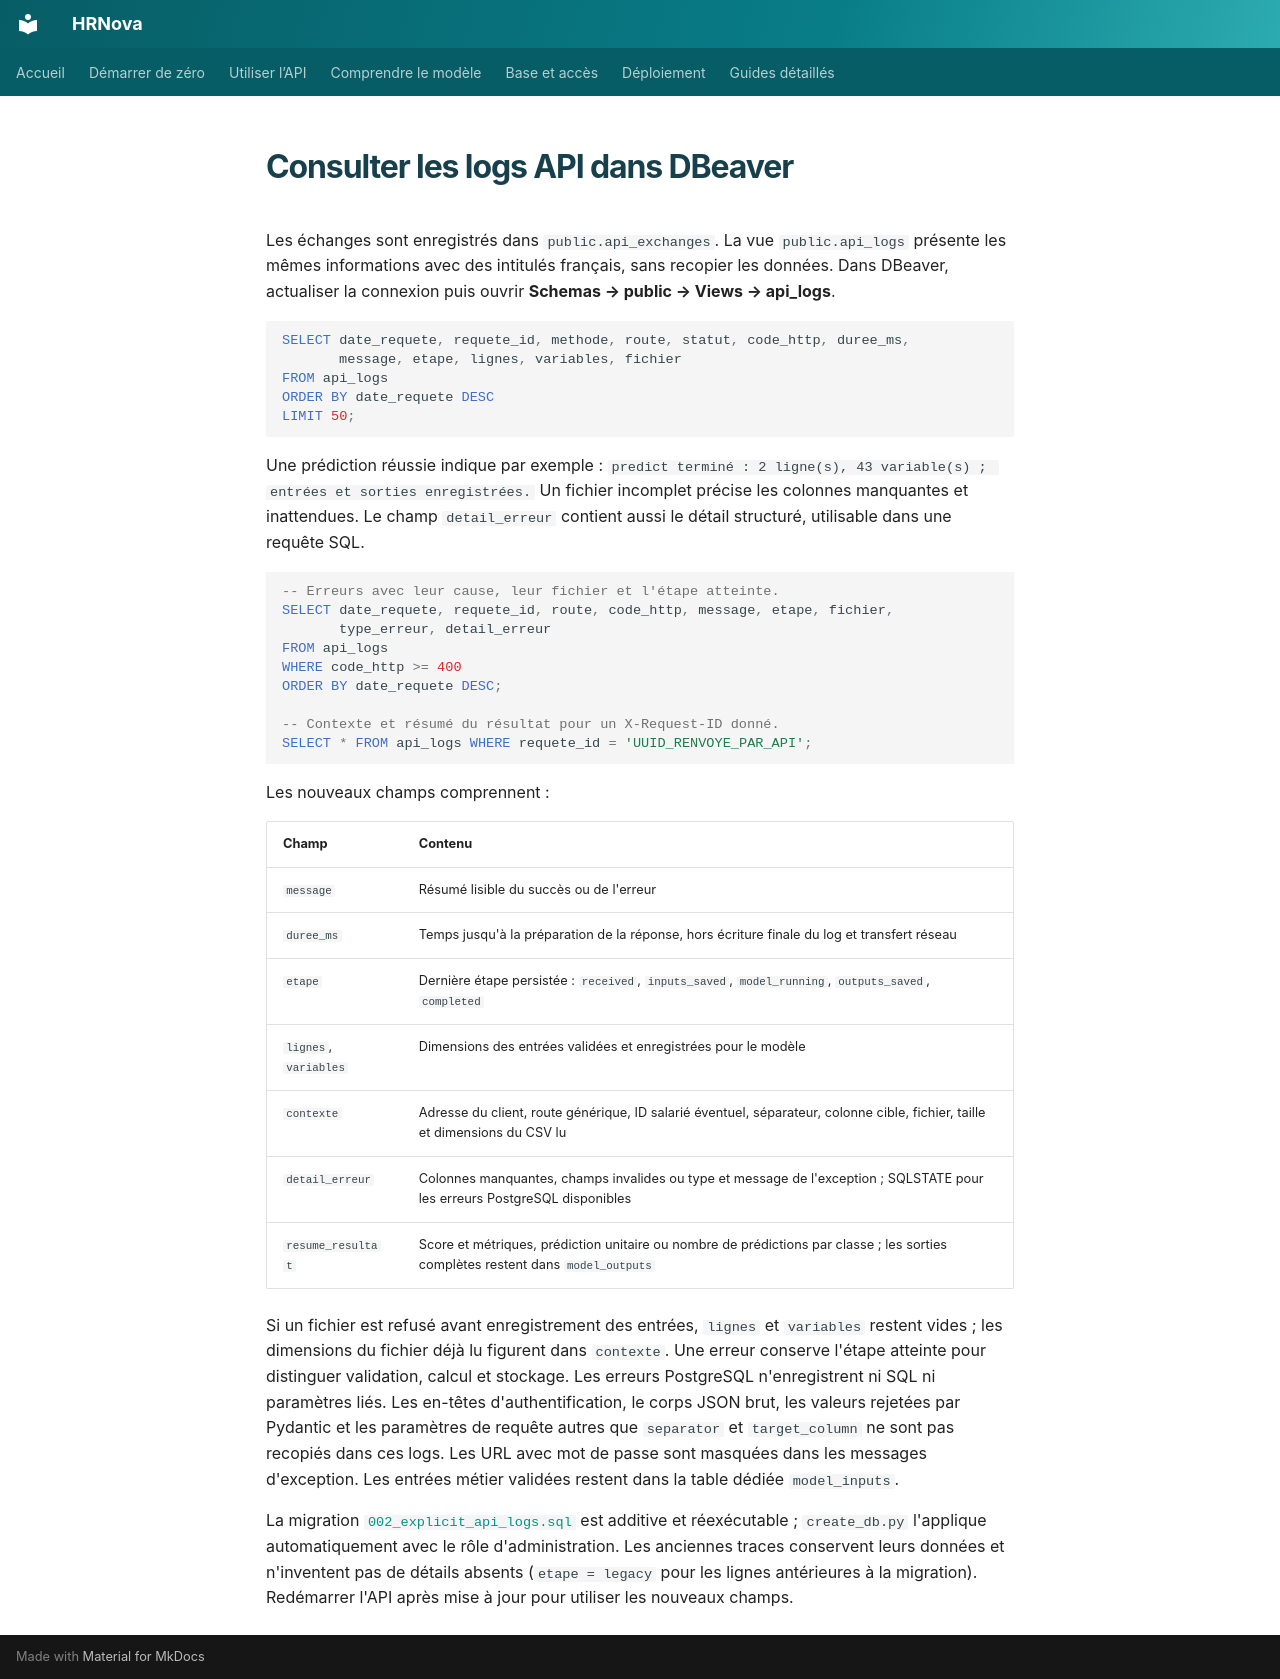

repository: samuelGabbai/P5_Futurisys · page: api_logs/index.html · generator: mkdocs

# Consulter les logs API dans DBeaver

Les échanges sont enregistrés dans `public.api_exchanges`. La vue `public.api_logs`
présente les mêmes informations avec des intitulés français, sans recopier les données.
Dans DBeaver, actualiser la connexion puis ouvrir **Schemas → public → Views → api_logs**.

```sql
SELECT date_requete, requete_id, methode, route, statut, code_http, duree_ms,
       message, etape, lignes, variables, fichier
FROM api_logs
ORDER BY date_requete DESC
LIMIT 50;
```

Une prédiction réussie indique par exemple :
`predict terminé : 2 ligne(s), 43 variable(s) ; entrées et sorties enregistrées.`
Un fichier incomplet précise les colonnes manquantes et inattendues. Le champ
`detail_erreur` contient aussi le détail structuré, utilisable dans une requête SQL.

```sql
-- Erreurs avec leur cause, leur fichier et l'étape atteinte.
SELECT date_requete, requete_id, route, code_http, message, etape, fichier,
       type_erreur, detail_erreur
FROM api_logs
WHERE code_http >= 400
ORDER BY date_requete DESC;

-- Contexte et résumé du résultat pour un X-Request-ID donné.
SELECT * FROM api_logs WHERE requete_id = 'UUID_RENVOYE_PAR_API';
```

Les nouveaux champs comprennent :

| Champ | Contenu |
| --- | --- |
| `message` | Résumé lisible du succès ou de l'erreur |
| `duree_ms` | Temps jusqu'à la préparation de la réponse, hors écriture finale du log et transfert réseau |
| `etape` | Dernière étape persistée : `received`, `inputs_saved`, `model_running`, `outputs_saved`, `completed` |
| `lignes`, `variables` | Dimensions des entrées validées et enregistrées pour le modèle |
| `contexte` | Adresse du client, route générique, ID salarié éventuel, séparateur, colonne cible, fichier, taille et dimensions du CSV lu |
| `detail_erreur` | Colonnes manquantes, champs invalides ou type et message de l'exception ; SQLSTATE pour les erreurs PostgreSQL disponibles |
| `resume_resultat` | Score et métriques, prédiction unitaire ou nombre de prédictions par classe ; les sorties complètes restent dans `model_outputs` |

Si un fichier est refusé avant enregistrement des entrées, `lignes` et `variables`
restent vides ; les dimensions du fichier déjà lu figurent dans `contexte`.
Une erreur conserve l'étape atteinte pour distinguer validation, calcul et stockage.
Les erreurs PostgreSQL n'enregistrent ni SQL ni paramètres liés. Les en-têtes
d'authentification, le corps JSON brut, les valeurs rejetées par Pydantic et les
paramètres de requête autres que `separator` et `target_column` ne sont pas recopiés
dans ces logs. Les URL avec mot de passe sont masquées dans les messages d'exception.
Les entrées métier validées restent dans la table dédiée `model_inputs`.

La migration [`002_explicit_api_logs.sql`](migrations/002_explicit_api_logs.sql) est
additive et réexécutable ; `create_db.py` l'applique automatiquement avec le rôle
d'administration. Les anciennes traces conservent leurs données et n'inventent pas
de détails absents (`etape = legacy` pour les lignes antérieures à la migration).
Redémarrer l'API après mise à jour pour utiliser les nouveaux champs.
